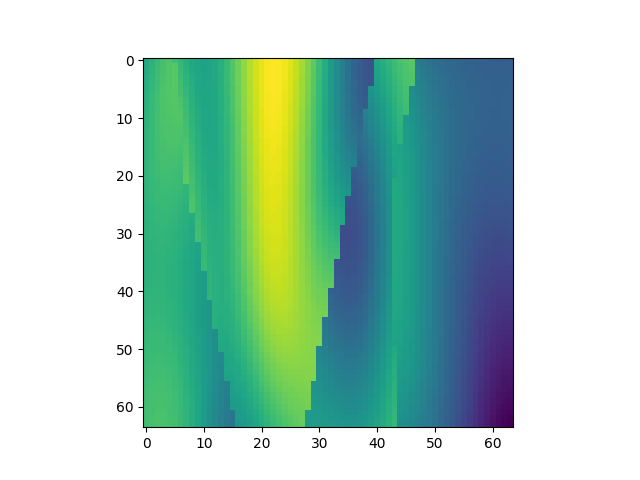

The file beside this chart, header and first rows:
, x, y, z, IC
20544, 1, 322, 1, 2.157
20545, 1, 322, 2, 2.234
20546, 1, 322, 3, 2.3
20547, 1, 322, 4, 2.354
20548, 1, 322, 5, 2.394
20549, 1, 322, 6, 2.332
20550, 1, 322, 7, 2.268
20551, 1, 322, 8, 2.206
20552, 1, 322, 9, 2.154
20553, 1, 322, 10, 2.119
20554, 1, 322, 11, 2.105
20555, 1, 322, 12, 2.117
20556, 1, 322, 13, 2.155
20557, 1, 322, 14, 2.218
20558, 1, 322, 15, 2.302
20559, 1, 322, 16, 2.4
20560, 1, 322, 17, 2.507
20561, 1, 322, 18, 2.614
20562, 1, 322, 19, 2.714
20563, 1, 322, 20, 2.801
20564, 1, 322, 21, 2.868
20565, 1, 322, 22, 2.912
20566, 1, 322, 23, 2.93
20567, 1, 322, 24, 2.923
20568, 1, 322, 25, 2.89
20569, 1, 322, 26, 2.835
20570, 1, 322, 27, 2.759
20571, 1, 322, 28, 2.667
20572, 1, 322, 29, 2.56
20573, 1, 322, 30, 2.443
20574, 1, 322, 31, 2.319
20575, 1, 322, 32, 2.19
20576, 1, 322, 33, 2.06
20577, 1, 322, 34, 1.933
20578, 1, 322, 35, 1.813
20579, 1, 322, 36, 1.703
20580, 1, 322, 37, 1.609
20581, 1, 322, 38, 1.535
20582, 1, 322, 39, 1.487
20583, 1, 322, 40, 1.468
20584, 1, 322, 41, 2.146
20585, 1, 322, 42, 2.205
20586, 1, 322, 43, 2.264
20587, 1, 322, 44, 2.32
20588, 1, 322, 45, 2.368
20589, 1, 322, 46, 2.406
20590, 1, 322, 47, 2.428
20591, 1, 322, 48, 1.795
20592, 1, 322, 49, 1.754
20593, 1, 322, 50, 1.717
20594, 1, 322, 51, 1.685
20595, 1, 322, 52, 1.658
20596, 1, 322, 53, 1.636
20597, 1, 322, 54, 1.62
20598, 1, 322, 55, 1.607
20599, 1, 322, 56, 1.598
20600, 1, 322, 57, 1.59
20601, 1, 322, 58, 1.583
20602, 1, 322, 59, 1.578
20603, 1, 322, 60, 1.574
... 4,036 more rows
